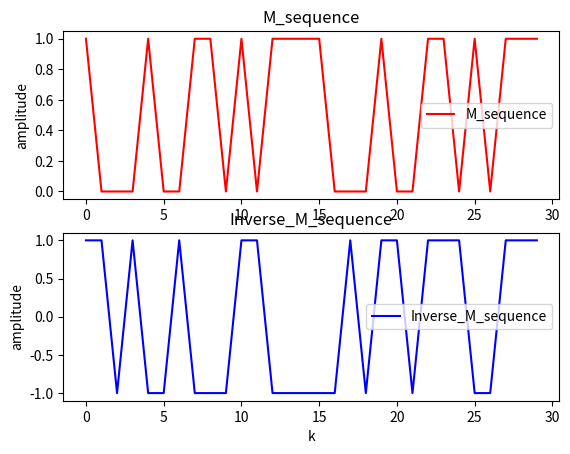

Recreate this plot in Python.
import os
import numpy as np 
import matplotlib.pyplot as plt 

L = 30 # the len of sequence
x1 = 1; x2 = 1; x3 = 1; x4 = 0 # the init_valce of register
#print("the x4 :" , x4)
S = 1
U = [] # Inverse_M_sequence
M = [] # M_sequence
for i in range(1, L + 1, 1):
    IM = S ^ x4
    if IM == 0:
        U.append(-1)   # Inverse_M_sequence
    else:
        U.append(1)  # Inverse_M_sequence
    
    S = not(S)
    m = x3 ^ x4  
    M.append( m ) # M_sequence
    x4 = x3; x3 = x2; x2 = x1 ; x1 = m

print("the M_sequence:", M)
print("the_inverse_M_sequence:", U)
#figure
plt.figure(1)
ax = plt.subplot(2, 1, 1)
ax1 = plt.subplot(2, 1, 2)

plt.sca(ax)
ax.plot(M, 'Red', label = 'M_sequence')
plt.title('M_sequence')
#plt.xlabel("k")
plt.ylabel("amplitude")
ax.legend()

plt.sca(ax1)
ax1.plot(U, 'Blue', label = 'Inverse_M_sequence')
plt.title('Inverse_M_sequence')
plt.xlabel("k")
plt.ylabel("amplitude")
plt.legend()


plt.show()

exit()




